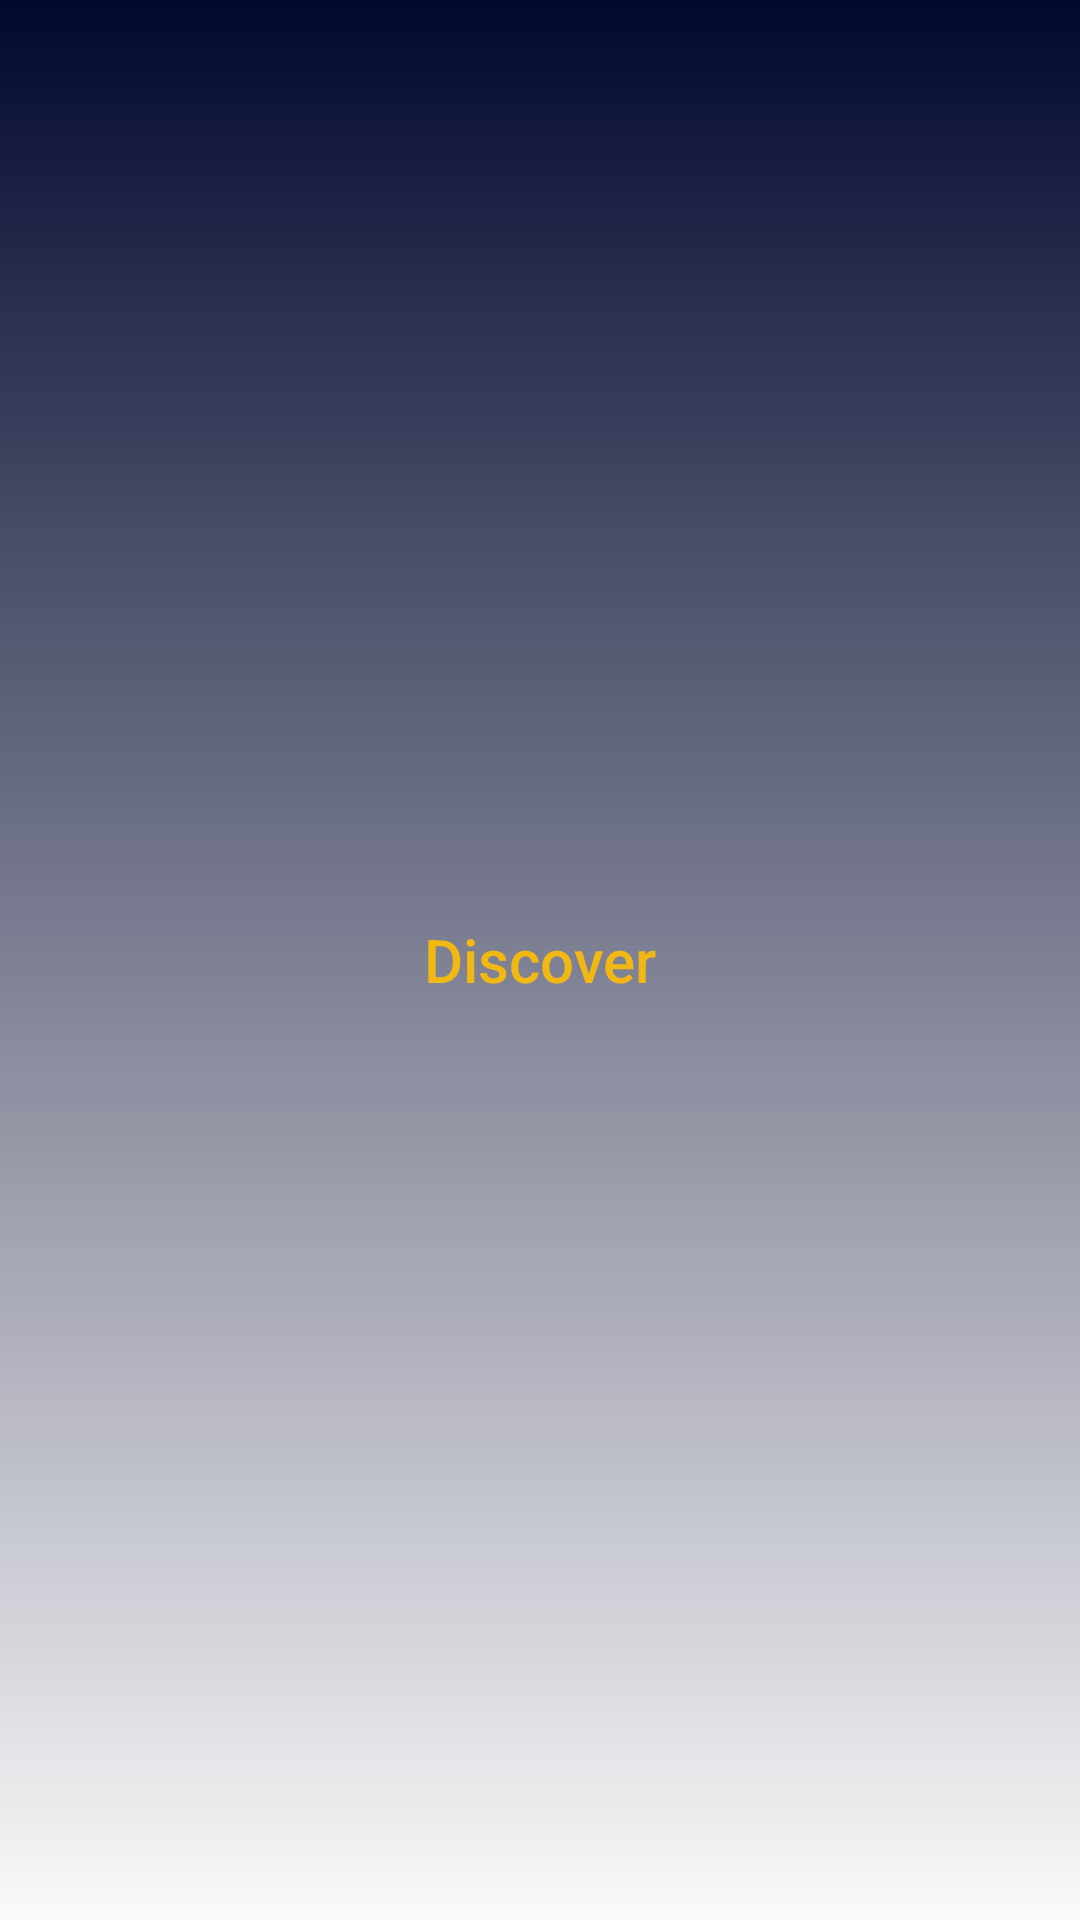

Produce the Android XML layout that renders to this screen, including the resource entries it uses.
<!-- AndroidManifest.xml: application theme AppTheme -->
<!-- res/layout/actionbar.xml -->
<?xml version="1.0" encoding="utf-8"?>
<LinearLayout xmlns:android="http://schemas.android.com/apk/res/android"
    android:orientation="horizontal"
    android:layout_gravity="center"
    android:layout_width="match_parent"
    android:background="@drawable/background_discover"
    android:layout_height="50dp">

    <ImageView
        android:layout_gravity="center"
        android:layout_width="50dp"
        style="@style/TextAppearance.AppCompat.Widget.ActionBar.Title"
        android:layout_height="50dp"
        android:src="@drawable/logoa"/>


    <TextView
        android:layout_width="match_parent"
        android:text="Discover"
        style="@style/TextAppearance.AppCompat.Widget.ActionBar.Title"
        android:layout_height="wrap_content"
        android:textAlignment="center"
        android:layout_gravity="center"
        android:layout_marginEnd="50dp"
        android:textColor="@color/colorAccent">
    </TextView>


</LinearLayout>
<!-- resources referenced by this layout -->
<resources>
  <color name="colorAccent">#f1b814</color>
  <!-- drawable background_discover (drawable) -->
  <?xml version="1.0" encoding="utf-8"?>
  <shape xmlns:android="http://schemas.android.com/apk/res/android">
  
  
      <gradient android:startColor="@color/dark" android:angle="270" />
  
  
  </shape>
  <style name="AppTheme" parent="Theme.AppCompat.Light.DarkActionBar">
          
          <item name="colorPrimary">@color/dark</item>
          <item name="colorPrimaryDark">@color/colorPrimaryDark</item>
          <item name="colorAccent">@color/colorAccent</item>
      </style>
  <color name="dark">#02082E</color>
  <color name="colorPrimaryDark">#02082E</color>
</resources>
